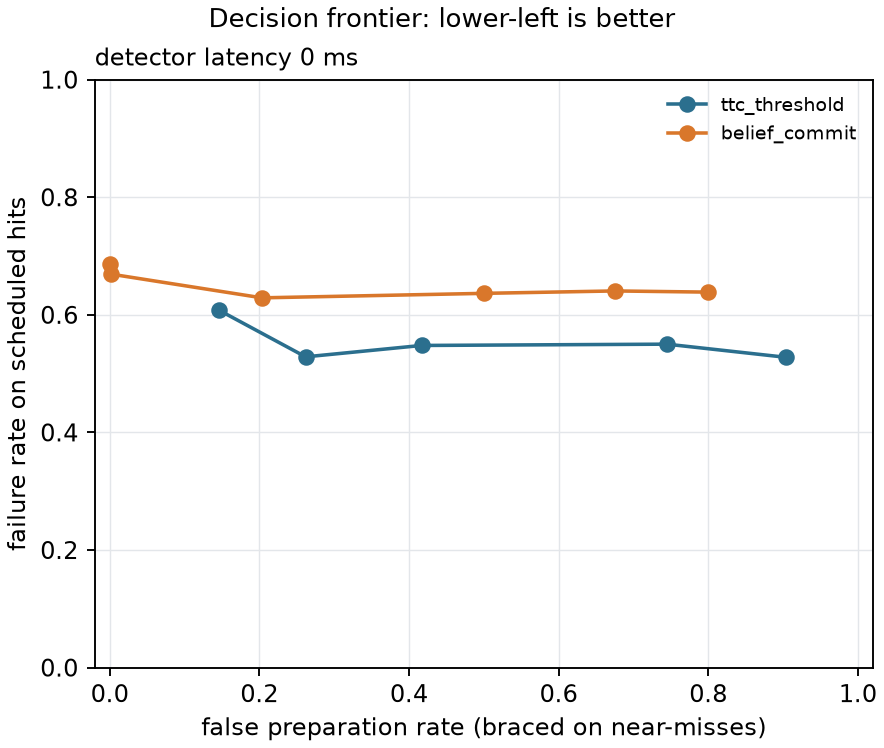

Data behind this chart, as committed beside it:
method, param, latency_steps, fall_rate_hits, fall_rate_given_contact, contact_rate_hits, false_prep_rate, braced_on_hits, braced_s, progress_m, fall_rate_miss, progress_loss_m, n_total
ttc_threshold, 0.2, 0, 0.6078, 0.6447, 0.9428, 0.1462, 0.9958, 0.2246, 1.372, 0, nan, 2048
ttc_threshold, 0.3, 0, 0.5285, 0.5543, 0.9533, 0.2619, 0.9972, 0.244, 1.456, 0, nan, 2048
ttc_threshold, 0.4, 0, 0.5479, 0.5764, 0.9505, 0.4168, 0.9972, 0.3236, 1.382, 0, nan, 2048
ttc_threshold, 0.6, 0, 0.5501, 0.601, 0.9155, 0.7447, 0.9979, 0.4741, 1.295, 0.001672, nan, 2048
ttc_threshold, 0.8, 0, 0.5277, 0.6115, 0.8632, 0.9045, 0.9993, 0.5812, 1.291, 0.003255, nan, 2048
belief_commit, 0.02, 0, 0.6386, 0.6834, 0.9344, 0.8001, 0.9979, 0.3593, 1.297, 0, nan, 2048
belief_commit, 0.05, 0, 0.6406, 0.6765, 0.947, 0.6753, 0.9937, 0.3314, 1.306, 0, nan, 2048
belief_commit, 0.1, 0, 0.6365, 0.6692, 0.9512, 0.5008, 0.986, 0.2959, 1.318, 0, nan, 2048
belief_commit, 0.2, 0, 0.6289, 0.653, 0.963, 0.2035, 0.9551, 0.2297, 1.353, 0, nan, 2048
belief_commit, 0.4, 0, 0.6693, 0.6875, 0.9735, 0.001582, 0.08792, 0.0186, 1.44, 0, nan, 2048
belief_commit, 0.8, 0, 0.6867, 0.7013, 0.9791, 0, 0, 0, 1.429, 0, nan, 2048
